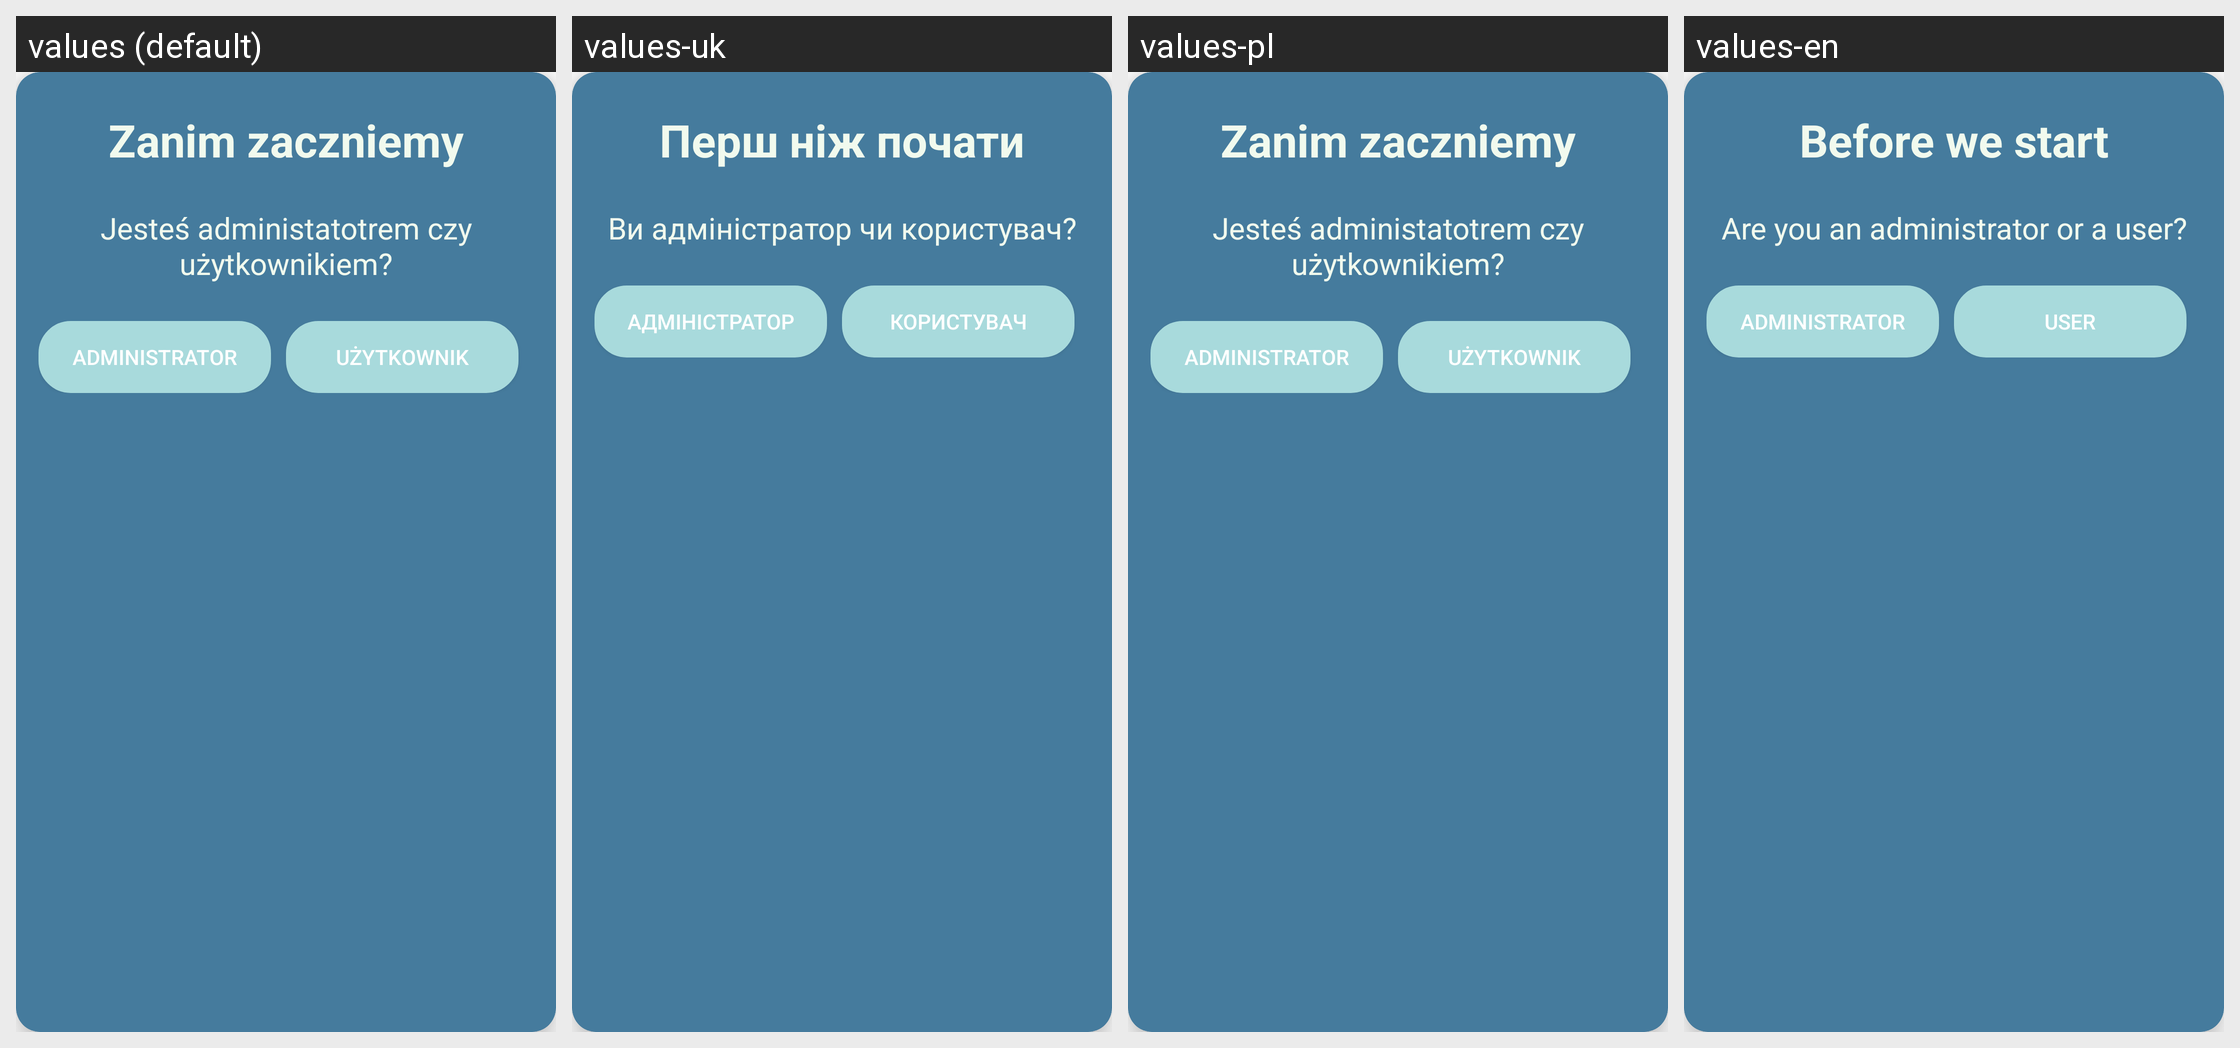

The Android screen above is rendered under several locales of the same app. Produce the string resources it draws, with the default and per-locale values.
Android screen res/layout/dialog_chose_user_admin.xml rendered under 4 locales, left to right: values (default), values-uk, values-pl, values-en. Device: Nexus 5 (rendered at 1080×1920; each locale shown at half size, 540×960, under a caption strip naming it); theme Theme.ProWorkTime.
Strings drawn on this screen, with the default value and each locale's value (text and hints the layout hard-codes, and strings that could not be matched under every locale, appear in the picture but are not listed):

before_we_start
  values: Zanim zaczniemy
  values-uk: Перш ніж почати
  values-pl: Zanim zaczniemy
  values-en: Before we start

are_you_an_administrator_or_a_user
  values: Jesteś administatotrem czy użytkownikiem?
  values-uk: Ви адміністратор чи користувач?
  values-pl: Jesteś administatotrem czy użytkownikiem?
  values-en: Are you an administrator or a user?

admin
  values: Administrator
  values-uk: адміністратор
  values-pl: Administrator
  values-en: Administrator

user_without_dots
  values: Użytkownik
  values-uk: Користувач
  values-pl: Użytkownik
  values-en: User
